Dataset: Potato Leaf Disease (GitHub, rifqicharisma/Belajar_Ai). Classes: early blight, healthy, late blight.

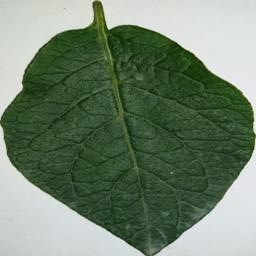
Label: healthy

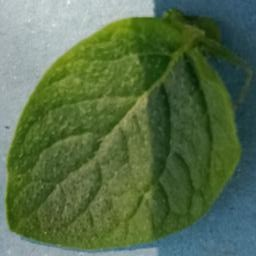
Label: healthy

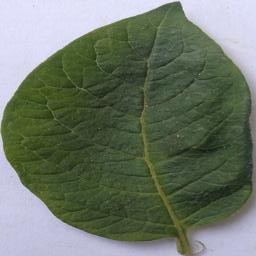
Label: healthy

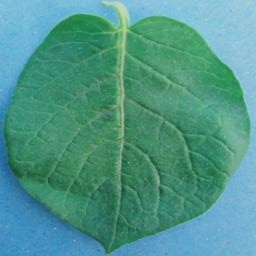
Label: healthy

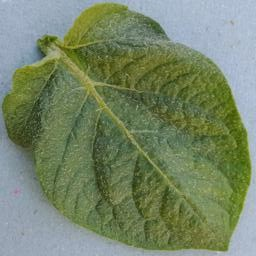
Label: healthy

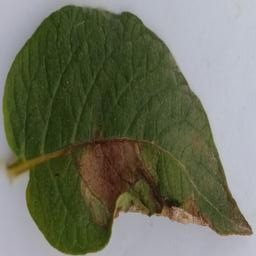
Label: late blight
